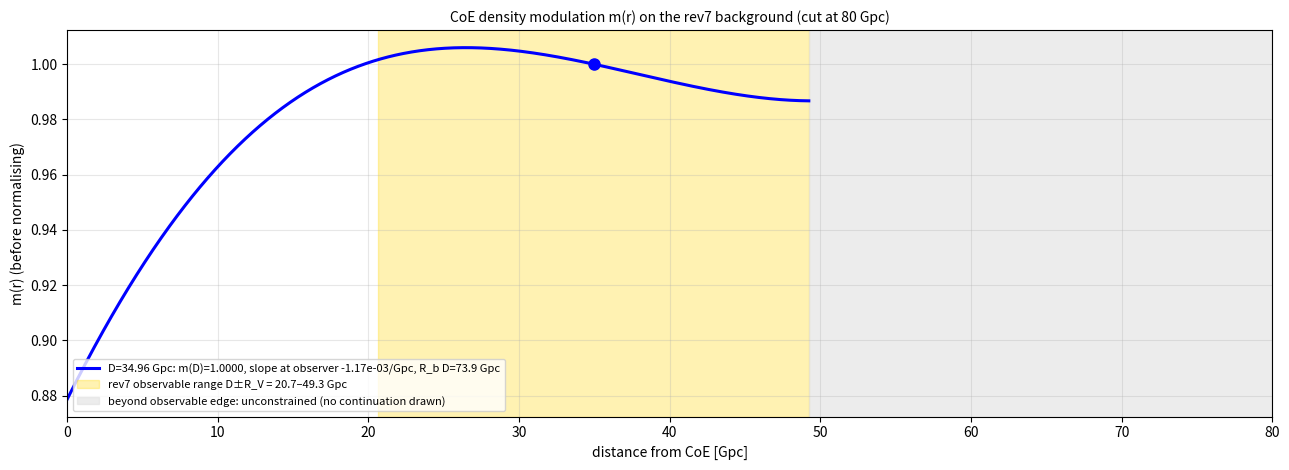

The matplotlib source for this figure: (Note: this script raises an exception after producing the figure.)
# rev7 regeneration of rev6 Fig 16 (CoE density modulation m(r)). Same shape law and coefficients as the ray trace actually used
# in the rev7 solve (famP.py 'poly', C=[-0.041,-0.035,0.1353,0], run by joint_solve/phase2/p2_bg_build.py at D=34.96):
# m(r)=exp sum_k c_k (min(r/D,R_b)-1)^(k+1), R_b=1.5(1+R_V/D), R_V=14.30048 Gpc (observable radius). rev6 drew it at D=42.
import numpy as np,json,matplotlib;matplotlib.use('Agg');import matplotlib.pyplot as plt
CC=[-0.041,-0.035,0.1353,0.0];RV=14.30048287260589
def law(D):
    Rb=1.5*(1+RV/D);return (lambda r:np.exp(sum(c*(np.minimum(np.abs(r/D),Rb)-1)**(k+1) for k,c in enumerate(CC)))),Rb
fig,ax=plt.subplots(figsize=(13,4.8));r=np.linspace(0.01,80,1600);out={}
for D,st,c in ((34.96,'-','b'),):
    m,Rb=law(D);s=(m(D+1e-3)-m(D-1e-3))/2e-3;re=min(D+RV,Rb*D)
    ri=r[r<=re];ax.plot(ri,m(ri),st,color=c,lw=2.2 if D<40 else 1.2,label=f'D={D:g} Gpc'+f': m(D)={m(D):.4f}, slope at observer {s:.2e}/Gpc, R_b D={Rb*D:.1f} Gpc')
    ax.plot(D,m(D),'o',color=c,ms=8);out[str(D)]=dict(m_obs=float(m(D)),slope=float(s),m_lo=float(m(D-RV)),m_hi=float(m(re)),RbD=float(Rb*D))
ax.axvspan(34.96-RV,34.96+RV,color='gold',alpha=.3,label=f'rev7 observable range D±R_V = {34.96-RV:.1f}–{34.96+RV:.1f} Gpc')
ax.axvspan(34.96+RV,80,color='0.88',alpha=.6,label='beyond observable edge: unconstrained (no continuation drawn)')
ax.set_xlim(0,80);ax.set_xlabel('distance from CoE [Gpc]');ax.set_ylabel('m(r) (before normalising)');ax.legend(fontsize=8,loc='lower left');ax.grid(alpha=.3)
ax.set_title('CoE density modulation m(r) on the rev7 background (cut at 80 Gpc)',fontsize=10)
fig.tight_layout();fig.savefig(__file__.replace('.py','.png'),dpi=140,facecolor='w');json.dump(out,open(__file__.replace('.py','.json'),'w'),indent=1);print(out)
